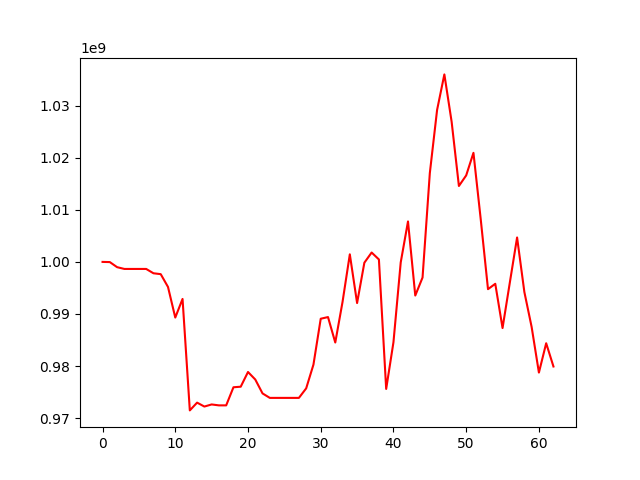

Data behind this chart, as committed beside it:
, 0
0, 1000000000
1, 999966383
2, 998989751
3, 998647935
4, 998647935
5, 998647935
6, 998647935
7, 997817341
8, 997647236
9, 995187061
10, 989309774
11, 992886895
12, 971475579
13, 972968808
14, 972215557
15, 972618832
16, 972441370
17, 972441370
18, 975918980
19, 976027240
20, 978853363
21, 977410481
22, 974735311
23, 973877804
24, 973877804
25, 973877804
26, 973877804
27, 973877804
28, 975709722
29, 980274756
30, 989083129
31, 989402858
32, 984515090
33, 992321624
34, 1001452864
35, 992099954
36, 999846035
37, 1001801836
38, 1000469062
39, 975597569
40, 984565426
41, 999912124
42, 1007770490
43, 993539647
44, 996997237
45, 1017044328
46, 1029191315
47, 1036017603
48, 1026913078
49, 1014582495
50, 1016613473
51, 1020950724
52, 1008195888
53, 994763633
54, 995795688
55, 987297060
56, 996016715
57, 1004691001
58, 994219646
59, 987500982
... 3 more rows
